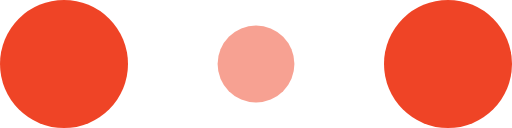
t = 0.00 s
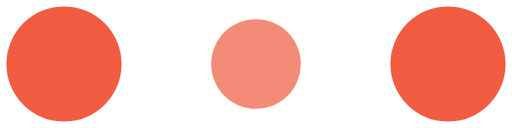
t = 0.10 s
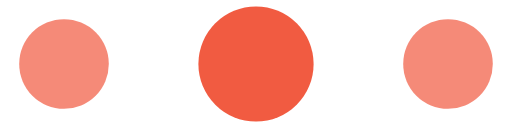
t = 0.30 s
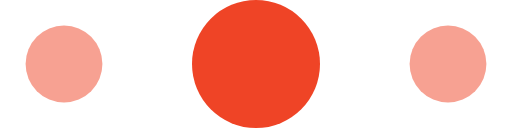
t = 0.40 s
t = 0.50 s: frame unchanged from t = 0.30 s, image omitted
t = 0.70 s: frame unchanged from t = 0.10 s, image omitted

The animated SVG that drew these frames (rendered in a browser with its animation timeline set to each time). Animation: 6 SMIL elements (animate=6); one cycle of 0.80 s, repeats indefinitely.

<!-- By Sam Herbert (@sherb), for everyone. More @ http://goo.gl/7AJzbL -->
<svg width="35" height="10" viewBox="0 0 120 30" xmlns="http://www.w3.org/2000/svg" fill="#EF4426">
    <circle cx="15" cy="15" r="15">
        <animate attributeName="r" from="15" to="15"
                 begin="0s" dur="0.8s"
                 values="15;9;15" calcMode="linear"
                 repeatCount="indefinite" />
        <animate attributeName="fill-opacity" from="1" to="1"
                 begin="0s" dur="0.8s"
                 values="1;.5;1" calcMode="linear"
                 repeatCount="indefinite" />
    </circle>
    <circle cx="60" cy="15" r="9" fill-opacity="0.3">
        <animate attributeName="r" from="9" to="9"
                 begin="0s" dur="0.8s"
                 values="9;15;9" calcMode="linear"
                 repeatCount="indefinite" />
        <animate attributeName="fill-opacity" from="0.5" to="0.5"
                 begin="0s" dur="0.8s"
                 values=".5;1;.5" calcMode="linear"
                 repeatCount="indefinite" />
    </circle>
    <circle cx="105" cy="15" r="15">
        <animate attributeName="r" from="15" to="15"
                 begin="0s" dur="0.8s"
                 values="15;9;15" calcMode="linear"
                 repeatCount="indefinite" />
        <animate attributeName="fill-opacity" from="1" to="1"
                 begin="0s" dur="0.8s"
                 values="1;.5;1" calcMode="linear"
                 repeatCount="indefinite" />
    </circle>
</svg>
